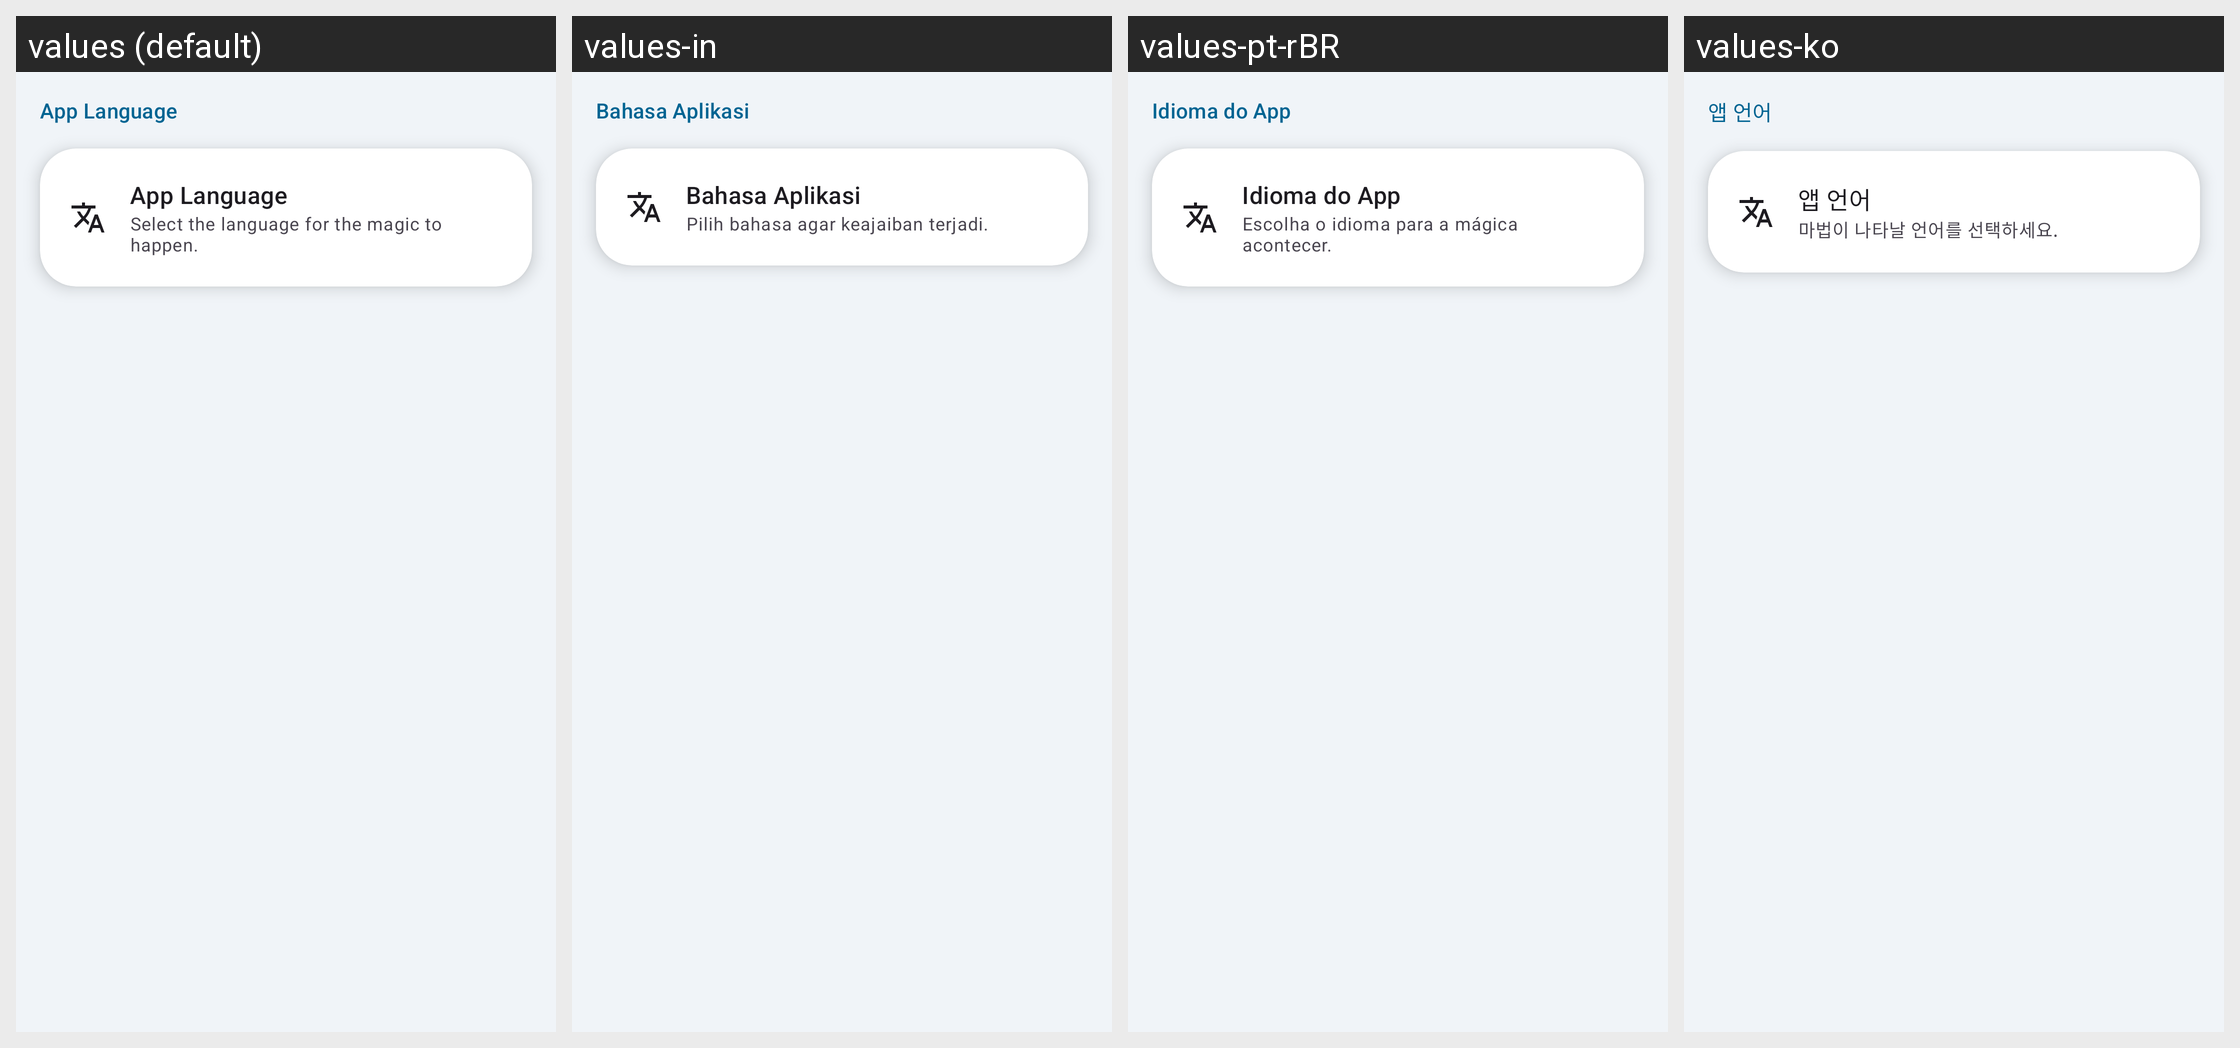

This grid shows one Android layout under several languages. Give, for every string resource on the screen, its name, the default text and each shown locale's text.
Android screen res/layout/layout_settings_language.xml rendered under 4 locales, left to right: values (default), values-in, values-pt-rBR, values-ko. Device: Nexus 5 (rendered at 1080×1920; each locale shown at half size, 540×960, under a caption strip naming it); theme Theme.MedicationWizard.
Other locales in the repository, not shown: values-ar, values-de, values-es, values-fr, values-he, values-hi, values-iw, values-ja, values-ru.
Strings drawn on this screen, with the default value and each locale's value (text and hints the layout hard-codes, and strings that could not be matched under every locale, appear in the picture but are not listed):

settings_language_title
  values: App Language
  values-in: Bahasa Aplikasi
  values-pt-rBR: Idioma do App
  values-ko: 앱 언어

settings_language_summary
  values: Select the language for the magic to happen.
  values-in: Pilih bahasa agar keajaiban terjadi.
  values-pt-rBR: Escolha o idioma para a mágica acontecer.
  values-ko: 마법이 나타날 언어를 선택하세요.
